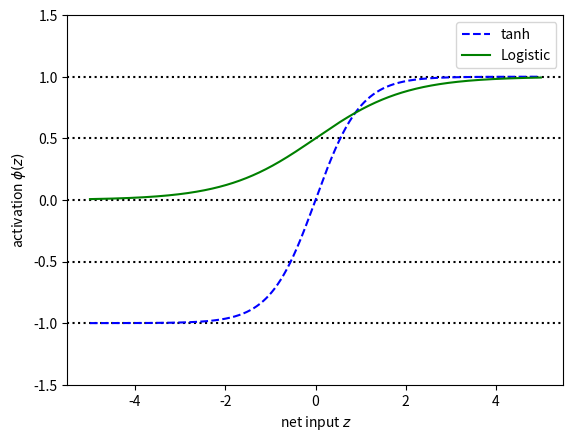

Reproduce this figure in Python.
import numpy as np
import matplotlib.pyplot as plt


#------------------Logistic Function-------------------#

X=np.array([1,2,3])
w=np.array([0.2,0.3,0.4])
def net_input(X,w):
    return np.dot(X,w)

def logistic(z):
    return (1.0/(1.0+np.exp(-z)))

def log_act(X,w):
    z=net_input(X,w)
    return logistic(z)

print("P(y=1|x) = %.3f"%log_act(X,w))

W=np.array([[1.1,1.2,1.3,1.4],
            [.2,.4,.7,1.0],
            [1.2,.6,.9,1.0]])
A=np.array([[1.0,1.4,1.2,.7]])
Z=np.dot(W,A[0])
y_pro=logistic(Z)
print("Net Input :",Z)
print("Output Units :",y_pro)
print("Class :",np.argmax(Z,axis=0))


#---------------Softmax Function----------------#
def softmax(z):
    return np.exp(z)/np.sum(np.exp(z))
y_prob=softmax(Z)
print("Probabilities : ",y_prob)
print(np.sum(y_prob))


#----------------Tanh Function------------------#

def tanh(z):
    ep=np.exp(z)
    en=np.exp(-z)
    return (ep-en)/(ep+en)
z=np.arange(-5,5,0.005)
log_acti=logistic(z)
tanh_act=tanh(z)
plt.ylim([-1.5,1.5])
plt.xlabel("net input $z$")
plt.ylabel("activation $\phi (z) $")
plt.axhline(1,color="black",linestyle=":")
plt.axhline(.5,color="black",linestyle=":")
plt.axhline(0,color="black",linestyle=":")
plt.axhline(-0.5,color="black",linestyle=":")
plt.axhline(-1,color="black",linestyle=":")
plt.plot(z,tanh_act,label="tanh",color="blue",linestyle="--")
plt.plot(z,log_acti,label="Logistic",color="g")
plt.legend()
plt.show()